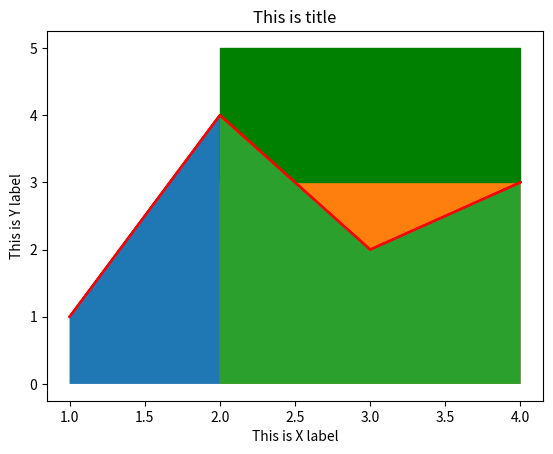

This figure's Python source:
from matplotlib import pyplot as plt
import numpy as np

# ==============  Fill Between Plot in Matplotlib  ============
                                                    #Fill between is not any kind of graph, rather it fill the gap between data graph line and base line with color


x1 = [1, 2, 3, 4]
y1 = [1, 4, 2, 3]

plt.plot(x1, y1, color="r")

plt.fill_between(x1, y1)      #With -- fill_between() -- method, by default if the x-axis and y-axis value is passed, it will fill the gap between data line and base line(x-axis) with default color,, N.B: It is independent of the -- plt.plot() -- or other plotting method, i.e you can fill other areas with it as well

plt.title("This is title")
plt.xlabel("This is X label")
plt.ylabel("This is Y label")

plt.show()







#Using fill_between indepedently

plt.plot(x1, y1, color="r")
plt.fill_between([2, 4], [3, 5])        # -- plt.fill_between(x, y1, y2) -- if you don't pass y2, it will take reference from the base line
plt.show()



plt.plot(x1, y1, color="r")
plt.fill_between([2, 4], 3, 5, color="g")          # In x-axis the color will be filled within 2 and 4 value, and within y-axis it will be within 3 and 5 value
plt.show()




plt.plot(x1, y1, color="r")
plt.fill_between(x1, y1, where=(np.array(x1)>=2) & (np.array(x1)<=4))
                                                            #With named parameter -- where -- we can pass a condition to only fill the graph portion only where the condition is True, --and-- is a logical operator and --&-- is bitwise operator,, comparison operator doesnt't work with list so we converted the list to numpy array
plt.show()